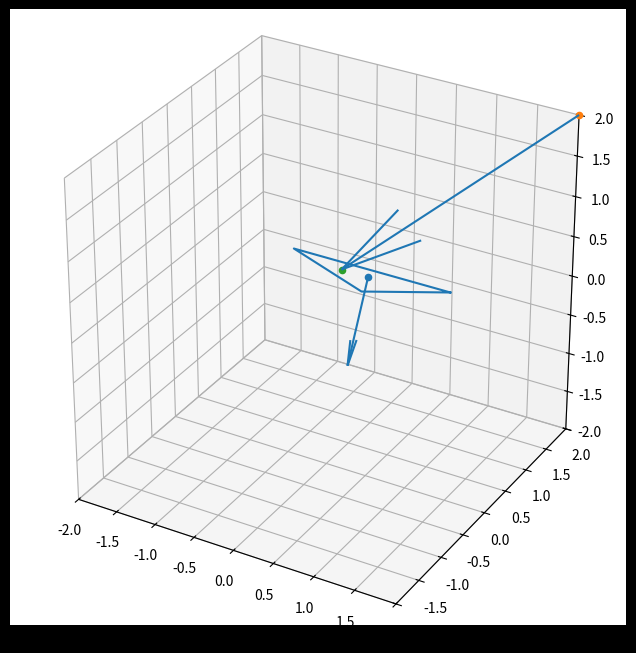

Write Python code to recreate this figure.
import numpy as np
import matplotlib.pyplot as plt
def normalize(v):
    return v/np.linalg.norm(v)
def compute_normal(face):
    return normalize(np.cross(face[1]-face[0],face[2]-face[0]))
def compute_intercept(face,N,P,D):
    ND = np.dot(N,D)
    if ND == 0:
        return None, 0
    t = np.dot(N,face[0]-P)/ND
    return P + t*D, t
def check_inside(face,N,I):
    v1 = face[0]
    v2 = face[1]
    v3 = face[2]
    part_1 = np.dot(N,(np.cross(v2-v1,I-v1)))
    part_2 = np.dot(N,(np.cross(v3-v2,I-v2)))
    part_3 = np.dot(N,(np.cross(v1-v3,I-v3)))
    return (part_1>0 and part_2>0 and part_3>0) or (part_1<0 and part_2<0 and part_3<0)

p1 = np.array([1,1,0])
p2 = np.array([1,-1,1])
p3 = np.array([-1,1,0])
points = np.array([p1,p2,p3,p1])
face = np.array([p1,p2,p3])
center = np.sum(face,axis=0)/3

N = compute_normal(face)

P = np.array([2,2,2])
D = normalize(np.array([-1.2,-1,-1]))

I,t = compute_intercept(face,N,P,D)

print(check_inside(face,N,I))

fig = plt.figure(figsize=(8, 8),facecolor='k')
ax = fig.add_subplot(111, projection='3d')
ax.set_box_aspect((1,1,1))
ax.set_xlim([-2,2])
ax.set_ylim([-2,2])
ax.set_zlim([-2,2])

ax.plot(points[:,0],points[:,1],points[:,2])
ax.scatter(center[0],center[1],center[2])
ax.quiver(center[0],center[1],center[2],N[0],N[1],N[2])

ax.scatter(P[0],P[1],P[2])
ax.quiver(P[0],P[1],P[2],D[0]*t,D[1]*t,D[2]*t)

ax.scatter(I[0],I[1],I[2])
plt.show()
